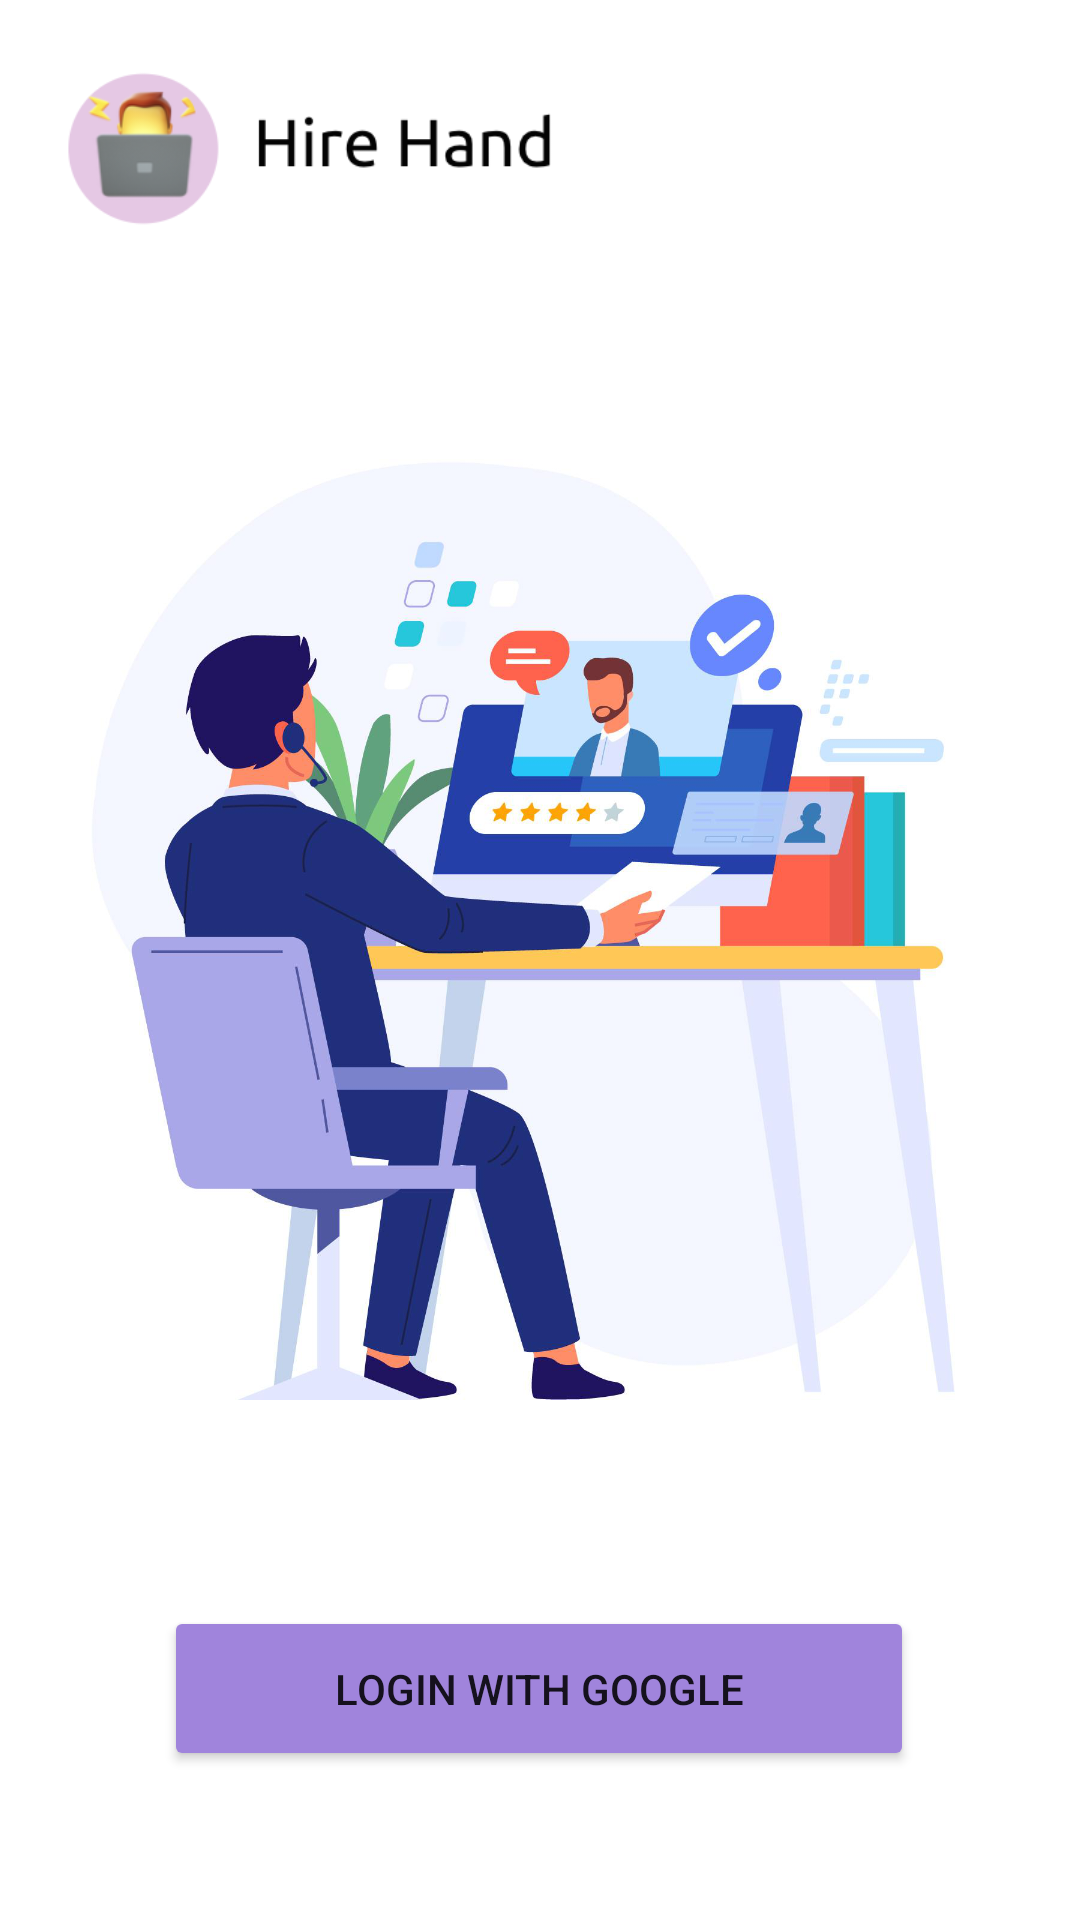

Reconstruct the res/layout file that produces this screen, plus the resources it refers to.
<!-- AndroidManifest.xml: application theme Theme.HireHand -->
<!-- res/layout/activity_auth.xml -->
<?xml version="1.0" encoding="utf-8"?>
<androidx.constraintlayout.widget.ConstraintLayout xmlns:android="http://schemas.android.com/apk/res/android"
    xmlns:app="http://schemas.android.com/apk/res-auto"
    xmlns:tools="http://schemas.android.com/tools"
    android:layout_width="match_parent"
    android:layout_height="match_parent"
    tools:context=".AuthActivity">

    <ImageView
        android:id="@+id/imageView"
        android:layout_width="200dp"
        android:layout_height="100dp"
        app:layout_constraintBottom_toBottomOf="parent"
        app:layout_constraintEnd_toEndOf="parent"
        app:layout_constraintHorizontal_bias="0.075"
        app:layout_constraintStart_toStartOf="parent"
        app:layout_constraintTop_toTopOf="parent"
        app:layout_constraintVertical_bias="0.0"
        app:srcCompat="@drawable/logo" />

    <ImageView
        android:id="@+id/imageView3"
        android:layout_width="400dp"
        android:layout_height="500dp"
        app:layout_constraintBottom_toBottomOf="parent"
        app:layout_constraintEnd_toEndOf="parent"
        app:layout_constraintHorizontal_bias="0.454"
        app:layout_constraintStart_toStartOf="parent"
        app:layout_constraintTop_toTopOf="parent"
        app:layout_constraintVertical_bias="0.393"
        app:srcCompat="@drawable/auth" />

    <Button
        android:id="@+id/googleBtn"
        android:layout_width="250dp"
        android:layout_height="wrap_content"
        android:backgroundTint="@color/lilac_dark"
        android:padding="18dp"
        android:paddingBottom="12dp"
        android:text="Login With Google"
        app:cornerRadius="12dp"
        app:layout_constraintBottom_toBottomOf="parent"
        app:layout_constraintEnd_toEndOf="parent"
        app:layout_constraintHorizontal_bias="0.498"
        app:layout_constraintStart_toStartOf="parent"
        app:layout_constraintTop_toTopOf="parent"
        app:layout_constraintVertical_bias="0.915" />
</androidx.constraintlayout.widget.ConstraintLayout>
<!-- resources referenced by this layout -->
<resources>
  <color name="lilac_dark">#A084DC</color>
  <!-- drawable auth: png bitmap (drawable, 503910 bytes) -->
  <!-- drawable logo: png bitmap (drawable, 21627 bytes) -->
  <style name="Theme.HireHand" parent="Theme.MaterialComponents.DayNight.DarkActionBar">
          
          <item name="colorPrimary">@color/purple_500</item>
          <item name="colorPrimaryVariant">@color/purple_700</item>
          <item name="colorOnPrimary">@color/white</item>
          
          <item name="colorSecondary">@color/teal_200</item>
          <item name="colorSecondaryVariant">@color/teal_700</item>
          <item name="colorOnSecondary">@color/black</item>
          
          <item name="android:statusBarColor">?attr/colorPrimaryVariant</item>
          
      </style>
  <color name="purple_500">#FF6200EE</color>
  <color name="purple_700">#FF3700B3</color>
  <color name="white">#FFFFFFFF</color>
  <color name="teal_200">#FF03DAC5</color>
  <color name="teal_700">#FF018786</color>
  <color name="black">#FF000000</color>
</resources>
